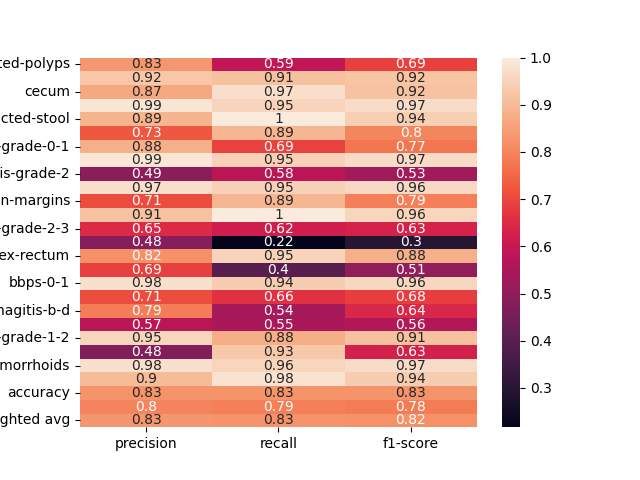

The table this chart was drawn from, first rows:
, precision, recall, f1-score
dyed-lifted-polyps, 0.8318, 0.5894, 0.6899
instrument, 0.9239, 0.914, 0.9189
cecum, 0.8655, 0.9737, 0.9164
polyp, 0.9868, 0.9524, 0.9693
impacted-stool, 0.8876, 1.0, 0.9405
z-line, 0.7267, 0.8929, 0.8013
ulcerative-colitis-grade-0-1, 0.878, 0.6923, 0.7742
bbps-2-3, 0.9879, 0.9477, 0.9674
ulcerative-colitis-grade-2, 0.4935, 0.5758, 0.5315
retroflex-stomach, 0.9732, 0.9478, 0.9604
dyed-resection-margins, 0.7074, 0.8926, 0.7893
pylorus, 0.9146, 1.0, 0.9554
ulcerative-colitis-grade-2-3, 0.6458, 0.62, 0.6327
esophagitis-a, 0.4815, 0.2167, 0.2989
retroflex-rectum, 0.8209, 0.9483, 0.88
barretts-short-segment, 0.6875, 0.4, 0.5057
bbps-0-1, 0.9785, 0.9381, 0.9579
ulcerative-colitis-grade-3, 0.7067, 0.6625, 0.6839
esophagitis-b-d, 0.7875, 0.5385, 0.6396
ulcerative-colitis-grade-1, 0.5747, 0.5495, 0.5618
ulcerative-colitis-grade-1-2, 0.9545, 0.875, 0.913
barretts, 0.4766, 0.9273, 0.6296
hemorrhoids, 0.9778, 0.9565, 0.967
ileum, 0.902, 0.9787, 0.9388
accuracy, 0.8269, 0.8269, 0.8269
macro avg, 0.7988, 0.7912, 0.7843
weighted avg, 0.8328, 0.8269, 0.8215
